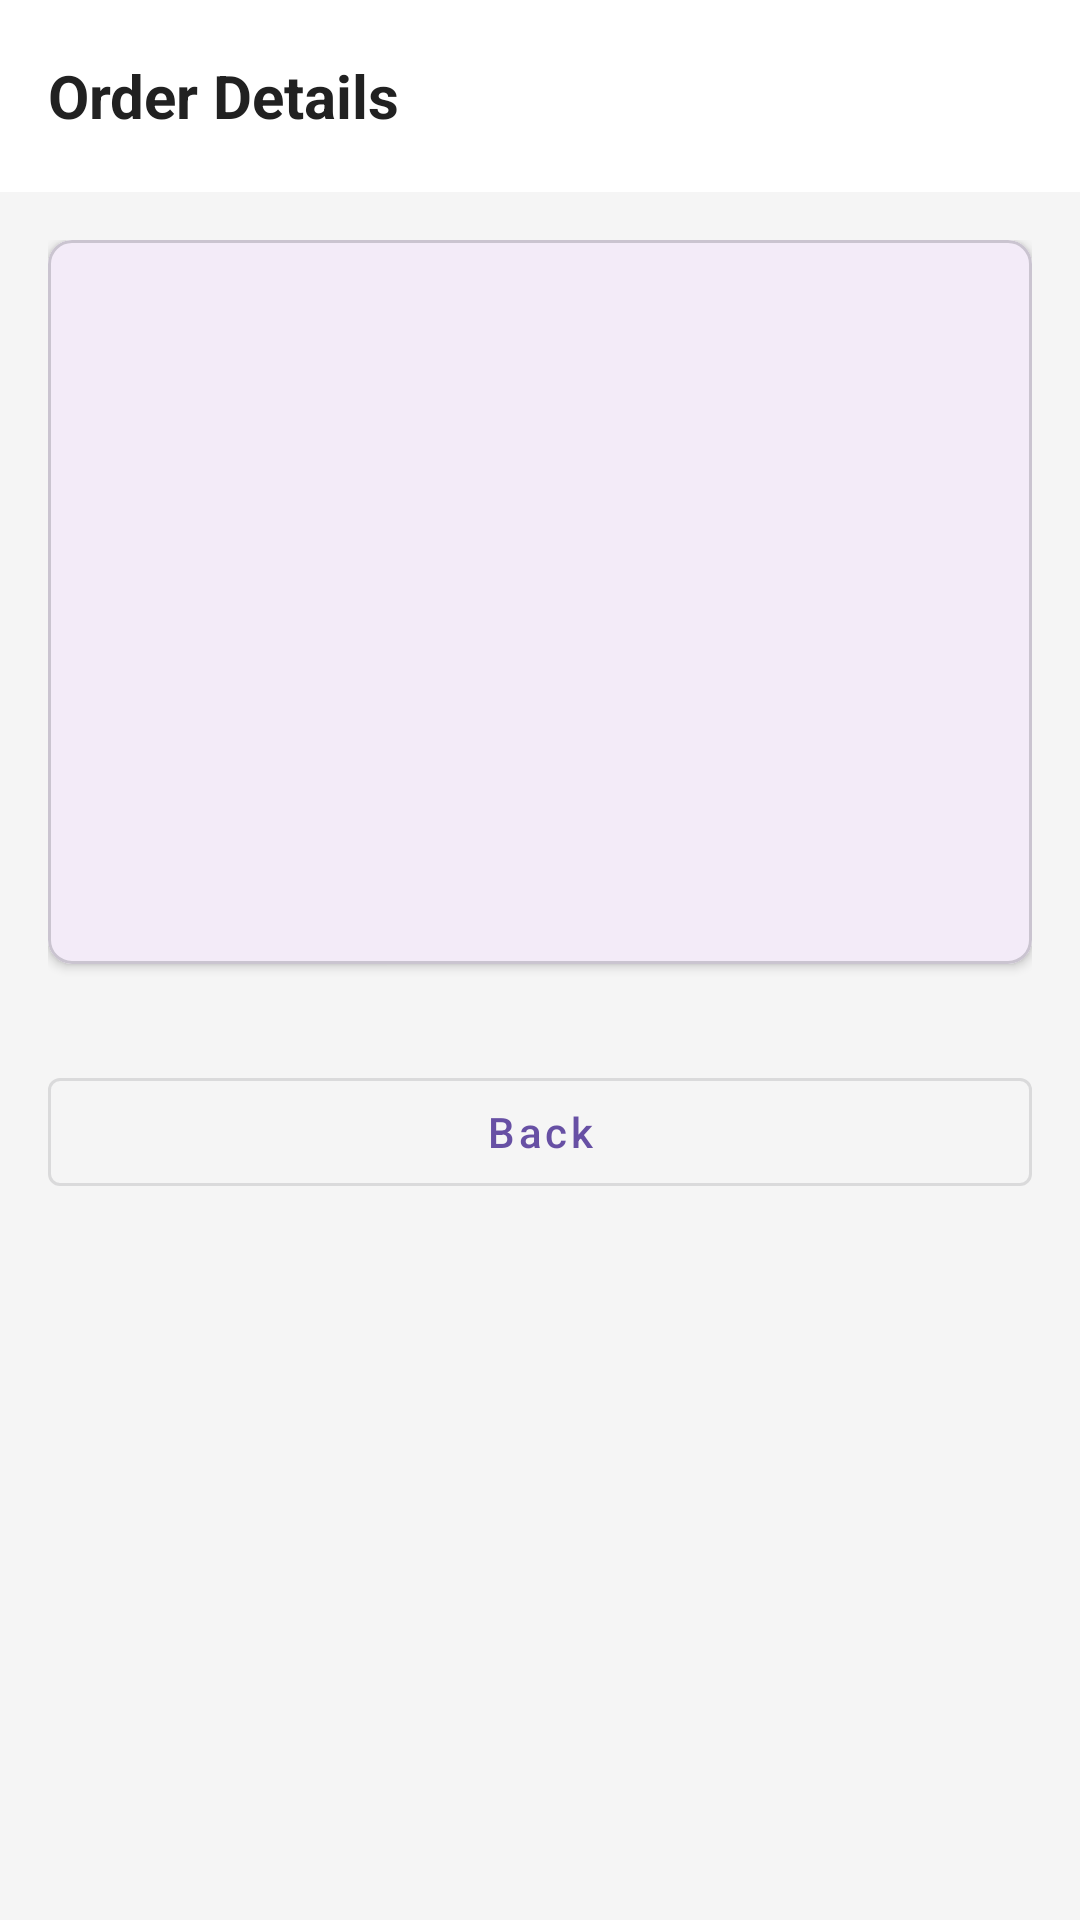

Write the Android layout XML for this screen, with the resource values it uses.
<!-- AndroidManifest.xml: application theme Theme.Material3.Light.NoActionBar -->
<!-- res/layout/activity_manage_order_detail.xml -->
<?xml version="1.0" encoding="utf-8"?>
<androidx.coordinatorlayout.widget.CoordinatorLayout
    xmlns:android="http://schemas.android.com/apk/res/android"
    xmlns:app="http://schemas.android.com/apk/res-auto"
    android:layout_width="match_parent"
    android:layout_height="match_parent"
    android:background="@color/background_gray">

    <com.google.android.material.appbar.AppBarLayout
        android:layout_width="match_parent"
        android:layout_height="wrap_content">

        <com.google.android.material.appbar.MaterialToolbar
            android:id="@+id/toolbar"
            android:layout_width="match_parent"
            android:layout_height="?attr/actionBarSize"
            android:background="@color/white">

            <TextView
                android:layout_width="wrap_content"
                android:layout_height="wrap_content"
                android:text="Order Details"
                android:textColor="@color/text_primary"
                android:textSize="20sp"
                android:textStyle="bold" />

        </com.google.android.material.appbar.MaterialToolbar>
    </com.google.android.material.appbar.AppBarLayout>

    <androidx.core.widget.NestedScrollView
        android:layout_width="match_parent"
        android:layout_height="match_parent"
        app:layout_behavior="@string/appbar_scrolling_view_behavior">

        <LinearLayout
            android:layout_width="match_parent"
            android:layout_height="wrap_content"
            android:orientation="vertical"
            android:padding="16dp">

            <com.google.android.material.card.MaterialCardView
                android:layout_width="match_parent"
                android:layout_height="wrap_content"
                android:layout_marginBottom="16dp"
                app:cardCornerRadius="8dp"
                app:cardElevation="2dp">

                <LinearLayout
                    android:layout_width="match_parent"
                    android:layout_height="wrap_content"
                    android:orientation="vertical"
                    android:padding="16dp">

                    <TextView
                        android:id="@+id/orderIdText"
                        android:layout_width="match_parent"
                        android:layout_height="wrap_content"
                        android:textSize="16sp"
                        android:layout_marginBottom="8dp"/>

                    <TextView
                        android:id="@+id/orderNumberText"
                        android:layout_width="match_parent"
                        android:layout_height="wrap_content"
                        android:textSize="16sp"
                        android:layout_marginBottom="8dp"/>

                    <TextView
                        android:id="@+id/totalMoneyText"
                        android:layout_width="match_parent"
                        android:layout_height="wrap_content"
                        android:textSize="18sp"
                        android:textStyle="bold"
                        android:layout_marginBottom="8dp"/>

                    <TextView
                        android:id="@+id/statusText"
                        android:layout_width="match_parent"
                        android:layout_height="wrap_content"
                        android:textSize="16sp"
                        android:layout_marginBottom="8dp"/>

                    <TextView
                        android:id="@+id/createdByText"
                        android:layout_width="match_parent"
                        android:layout_height="wrap_content"
                        android:textSize="14sp"
                        android:layout_marginBottom="4dp"/>

                    <TextView
                        android:id="@+id/createdDateText"
                        android:layout_width="match_parent"
                        android:layout_height="wrap_content"
                        android:textSize="14sp"
                        android:layout_marginBottom="4dp"/>

                    <TextView
                        android:id="@+id/updatedByText"
                        android:layout_width="match_parent"
                        android:layout_height="wrap_content"
                        android:textSize="14sp"
                        android:layout_marginBottom="4dp"/>

                    <TextView
                        android:id="@+id/updatedDateText"
                        android:layout_width="match_parent"
                        android:layout_height="wrap_content"
                        android:textSize="14sp"/>
                </LinearLayout>
            </com.google.android.material.card.MaterialCardView>
            <com.google.android.material.button.MaterialButton
                android:id="@+id/btnBack"
                android:layout_width="match_parent"
                android:layout_height="wrap_content"
                android:layout_marginTop="16dp"
                android:text="Back"
                android:textAllCaps="false"
                style="@style/Widget.MaterialComponents.Button.OutlinedButton" />
        </LinearLayout>
    </androidx.core.widget.NestedScrollView>
</androidx.coordinatorlayout.widget.CoordinatorLayout>
<!-- resources referenced by this layout -->
<resources>
  <color name="background_gray">#F5F5F5</color>
  <color name="text_primary">#212121</color>
  <color name="white">#FFFFFFFF</color>
</resources>
